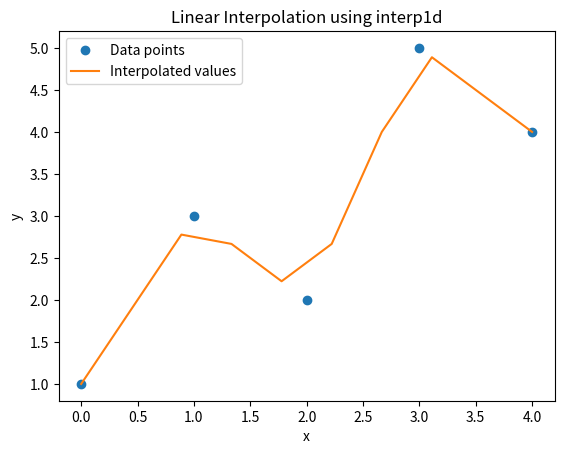

Here is the Python script that generated this plot:
# function which creates a one-dimensional piecewise linear or spline interpolating function based on given data points
# function returns an interpolation function that can be used to compute interpolated values based on the provided data points.

# syntax :
# scipy.interpolate.interp1d(x , y , kind , axis , copy , bounds_error , fill_value , assume_sorted) 

import numpy as np
from scipy.interpolate import interp1d
import matplotlib.pyplot as plt

# Sample data points
x = np.array([0, 1, 2, 3, 4])
y = np.array([1, 3, 2, 5, 4])

# Create the interpolation function using linear interpolation
f = interp1d(x, y, kind='linear')

# Define new x values for interpolation
x_new = np.linspace(0, 4, num=10)
y_new = f(x_new)  # Evaluate the interpolation function

# Plot the results
plt.plot(x, y, 'o', label='Data points')
plt.plot(x_new, y_new, '-', label='Interpolated values')
plt.legend()
plt.xlabel('x')
plt.ylabel('y')
plt.title('Linear Interpolation using interp1d')
plt.show()
